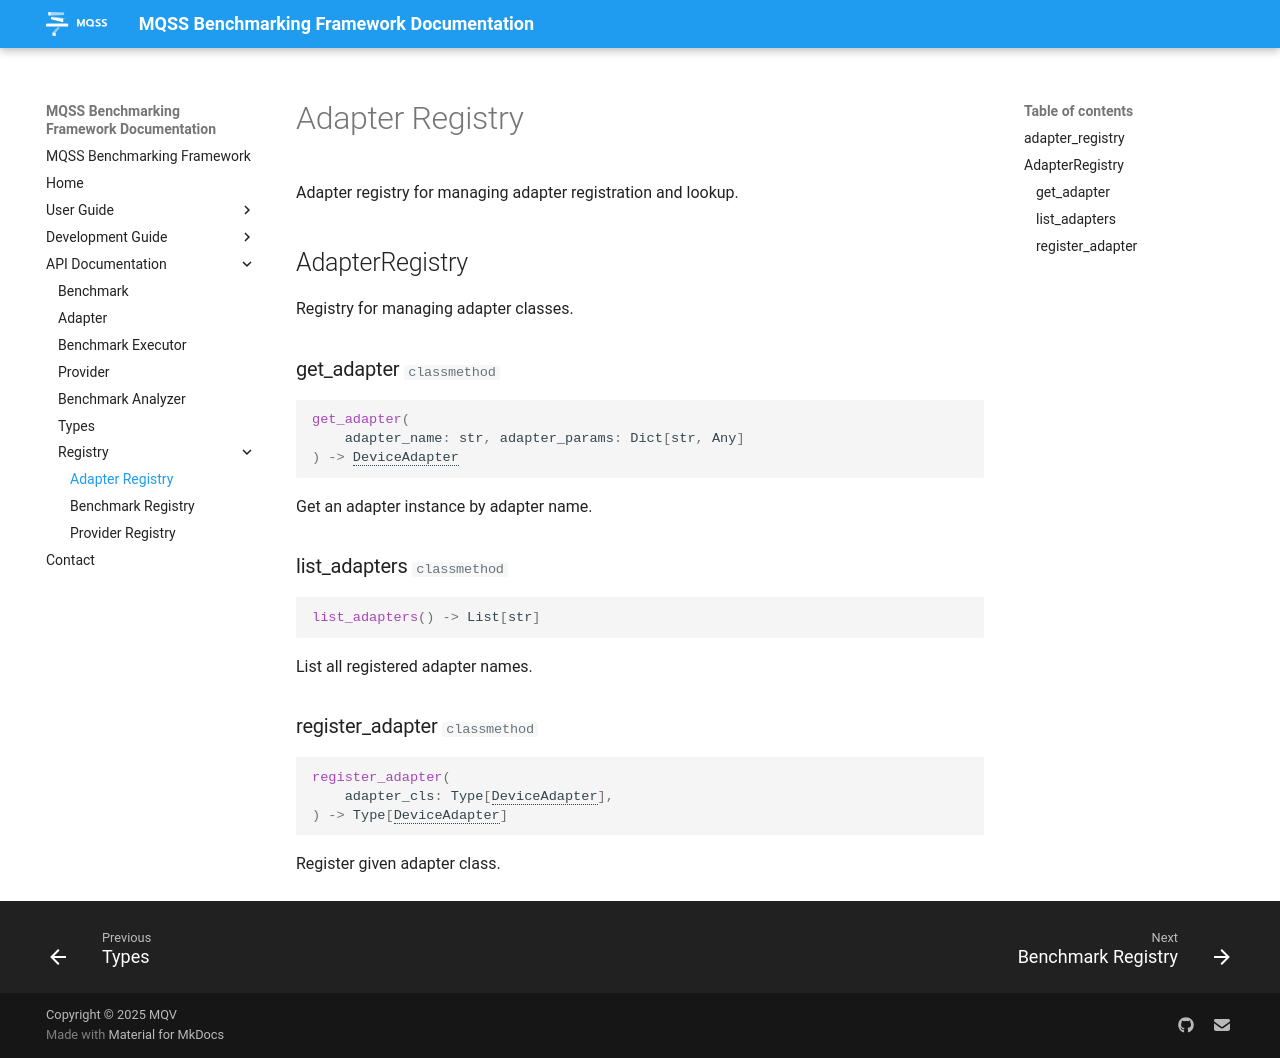

repository: Munich-Quantum-Software-Stack/MQSS-Benchmarking-Framework · page: api/registry/adapter_registry/index.html · generator: mkdocs

# Adapter Registry

::: mbf.framework.adapter_registry
